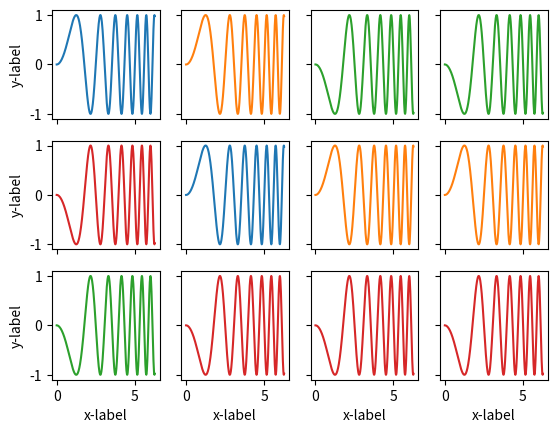

Generate this figure with matplotlib:
import matplotlib.pyplot as plt
import numpy as np

x = np.linspace(0, 2 * np.pi, 400)
y = np.sin(x ** 2)

fig, axs = plt.subplots(3, 4)

##axs[1, 1].set_title('Axis [1, 1]')

axs[0, 0].plot(x, y)
axs[0, 1].plot(x, y, 'tab:orange')
axs[0, 2].plot(x, -y, 'tab:green')
axs[0, 3].plot(x, -y, 'tab:green')

axs[1, 0].plot(x, -y, 'tab:red')
axs[1, 1].plot(x, y)
axs[1, 2].plot(x, y, 'tab:orange')
axs[1, 3].plot(x, y, 'tab:orange')

axs[2, 0].plot(x, -y, 'tab:green')
axs[2, 1].plot(x, -y, 'tab:red')
axs[2, 2].plot(x, -y, 'tab:red')
axs[2, 3].plot(x, -y, 'tab:red')


for ax in axs.flat:
    ax.set(xlabel='x-label', ylabel='y-label')

# Hide x labels and tick labels for top plots and y ticks for right plots.
for ax in axs.flat:
    ax.label_outer()
plt.show()
